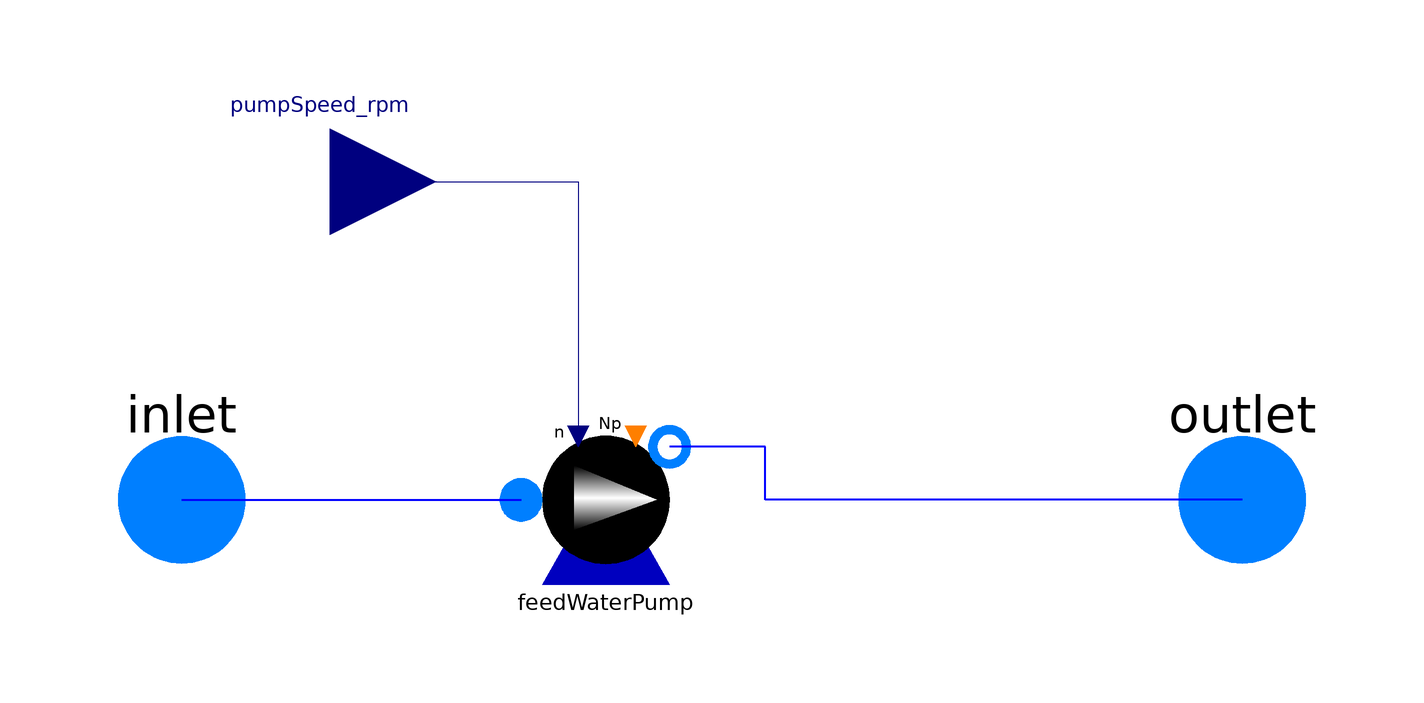

The component connection diagram of the Modelica model below, drawn from its own Placement and Line annotations.

model PrescribedSpeedPump "Prescribed speed pump"
  replaceable package WaterMedium =
      Modelica.Media.Interfaces.PartialTwoPhaseMedium;
  parameter Modelica.SIunits.VolumeFlowRate q_nom[3]
    "Nominal volume flow rates";
  parameter Modelica.SIunits.Height head_nom[3] "Nominal heads";
  parameter Integer Np0=1 "Nominal number of pumps in parallel";
  parameter Modelica.SIunits.Volume V=0 "Pump Internal Volume";
  parameter Modelica.SIunits.Density rho0 "Nominal density";
  parameter Modelica.SIunits.Conversions.NonSIunits.AngularVelocity_rpm n0
    "Nominal rpm";
  parameter Modelica.SIunits.Pressure nominalOutletPressure
    "Nominal outlet pressure";
  parameter Modelica.SIunits.Pressure nominalInletPressure
    "Nominal inlet pressure";
  parameter Modelica.SIunits.MassFlowRate nominalFlow "Nominal mass flow rate";
  parameter Modelica.SIunits.SpecificEnthalpy hstart=1e5
    "Fluid Specific Enthalpy Start Value"
    annotation (Dialog(tab="Initialization"));
  parameter Boolean SSInit=false "Steady-state initialization"
    annotation (Dialog(tab="Initialization"));
  function flowCharacteristic =
      ORNL_AdvSMR.Functions.PumpCharacteristics.quadraticFlow (q_nom=q_nom,
        head_nom=head_nom);

  ORNL_AdvSMR.Interfaces.FlangeA inlet(redeclare package Medium = WaterMedium)
    annotation (Placement(transformation(extent={{-120,-20},{-80,20}}, rotation
          =0)));
  ORNL_AdvSMR.Interfaces.FlangeA outlet(redeclare package Medium = WaterMedium)
    annotation (Placement(transformation(extent={{80,-20},{120,20}}, rotation=0)));
  ORNL_AdvSMR.Components.Pump feedWaterPump(
    redeclare package Medium = WaterMedium,
    redeclare function flowCharacteristic = flowCharacteristic,
    n0=n0,
    hstart=hstart,
    Np0=Np0,
    rho0=rho0,
    V=V,
    initOpt=if SSInit then ORNL_AdvSMR.Choices.Init.Options.steadyState else
        ORNL_AdvSMR.Choices.Init.Options.noInit,
    dp0=nominalOutletPressure - nominalInletPressure,
    wstart=nominalFlow,
    w0=nominalFlow) annotation (Placement(transformation(extent={{-40,-24},{0,
            16}}, rotation=0)));

  Modelica.Blocks.Interfaces.RealInput pumpSpeed_rpm annotation (Placement(
        transformation(extent={{-92,40},{-52,80}}, rotation=0),
        iconTransformation(extent={{-92,40},{-52,80}})));

equation
  connect(inlet, feedWaterPump.infl) annotation (Line(
      points={{-100,0},{-67,0},{-36,0}},
      thickness=0.5,
      color={0,0,255}));
  connect(pumpSpeed_rpm, feedWaterPump.in_n) annotation (Line(points={{-72,60},
          {-25.2,60},{-25.2,12}}, color={0,0,127}));
  connect(outlet, feedWaterPump.outfl) annotation (Line(
      points={{100,0},{10,0},{10,10},{-8,10}},
      thickness=0.5,
      color={0,0,255}));
  annotation (Icon(graphics={
        Text(
          extent={{-100,-118},{100,-144}},
          lineColor={0,0,255},
          textString="%name"),
        Ellipse(
          extent={{-80,80},{80,-80}},
          lineColor={0,0,0},
          fillPattern=FillPattern.Sphere),
        Polygon(
          points={{-40,40},{-40,-40},{50,0},{-40,40}},
          lineColor={0,0,255},
          fillPattern=FillPattern.HorizontalCylinder,
          fillColor={255,255,255})}), Diagram(graphics));
end PrescribedSpeedPump;